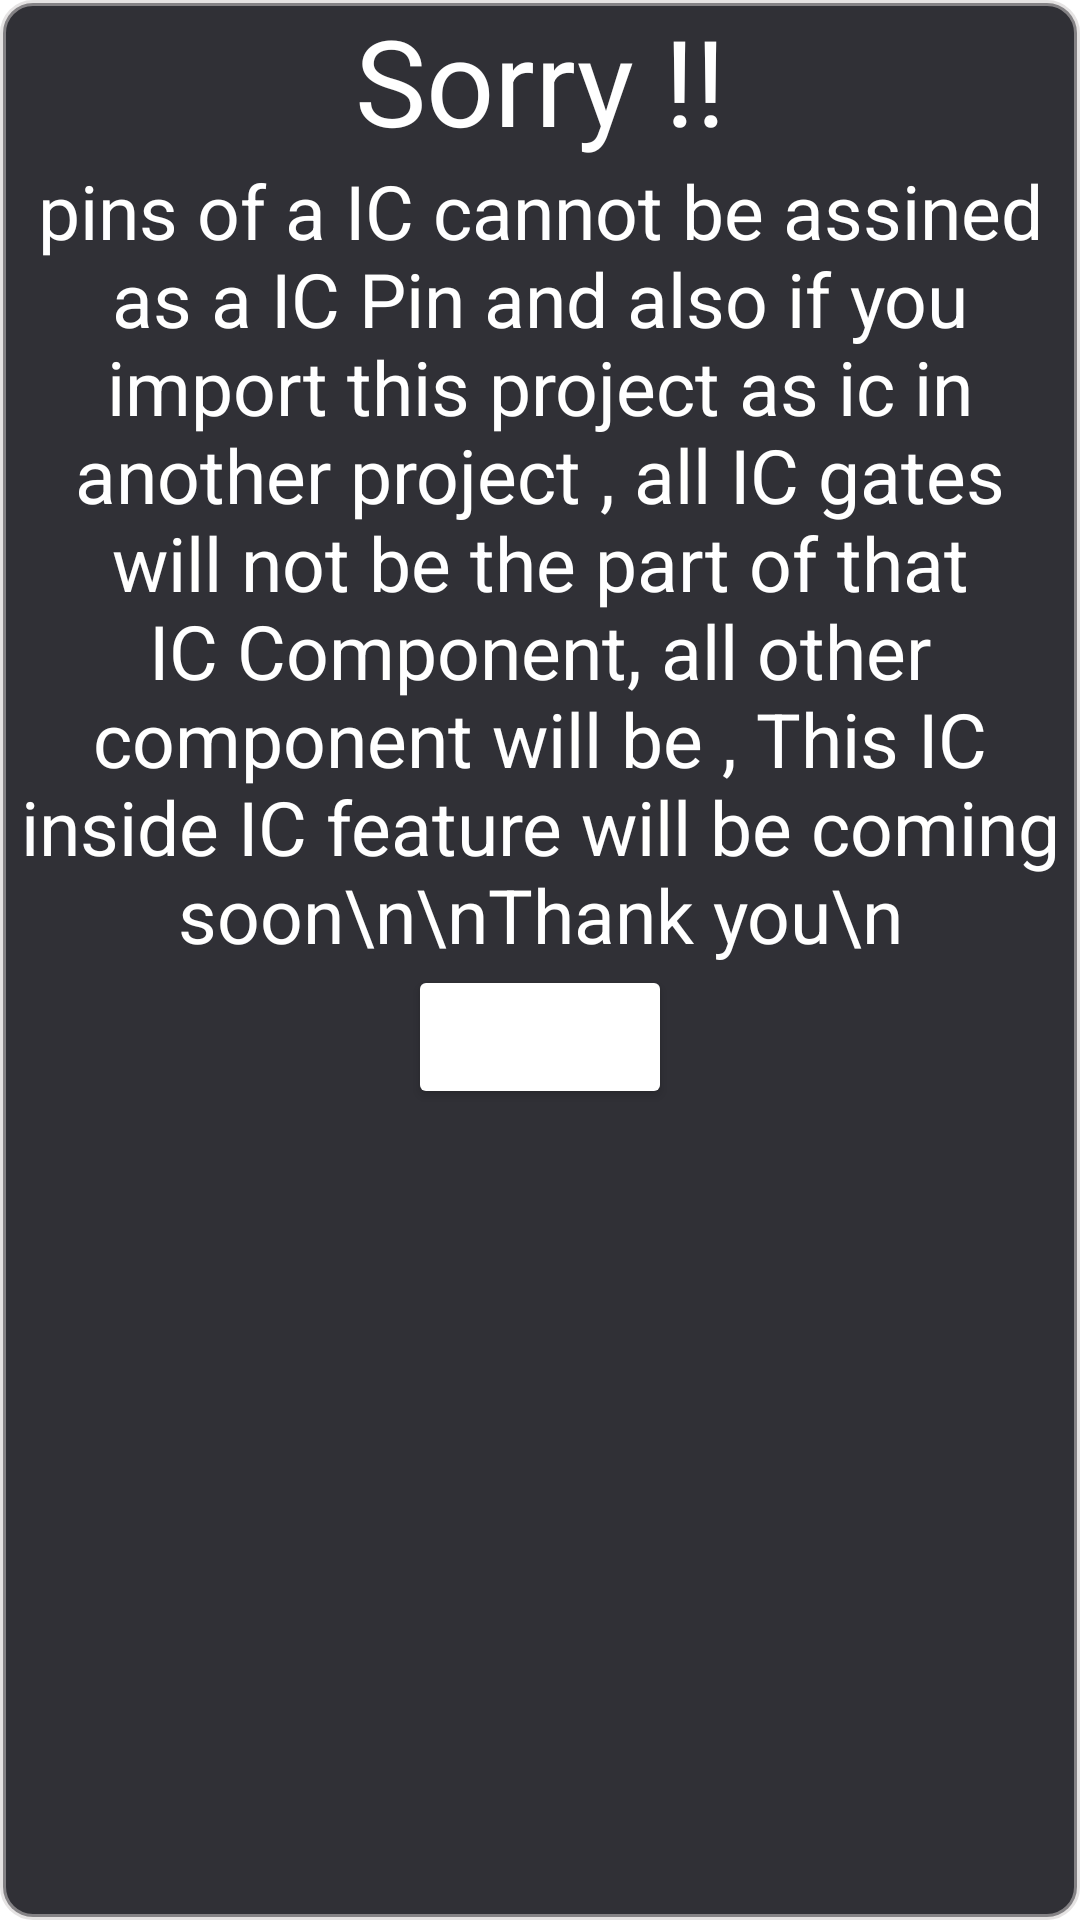

Reconstruct the res/layout file that produces this screen, plus the resources it refers to.
<!-- AndroidManifest.xml: application theme Theme.LogicSimulator -->
<!-- res/layout/pin_warning_dialog.xml -->
<?xml version="1.0" encoding="utf-8"?>
<LinearLayout xmlns:android="http://schemas.android.com/apk/res/android"
    android:layout_width="match_parent"
    android:layout_height="wrap_content"
    android:background="@drawable/round_corner_background"
    android:gravity="center_horizontal"
    android:orientation="vertical"
    >

    <TextView
        android:id="@+id/sorry_text"
        android:layout_width="wrap_content"
        android:layout_height="wrap_content"
        android:text="Sorry !!"
        android:textAlignment="center"
        android:textColor="@color/white"
        android:textSize="40sp"
        />

    <TextView
        android:layout_width="wrap_content"
        android:layout_height="wrap_content"
        android:text="pins of a IC cannot be assined as a IC Pin and also if you import this project as ic in another project , all IC gates will not be the part of that IC Component, all other component will be , This IC inside IC feature will be coming soon\n\nThank you\n"
        android:textAlignment="center"
        android:textColor="@color/white"
        android:textSize="25sp"
        />
    <Button
        android:id="@+id/pin_warning_ok"
        android:layout_width="wrap_content"
        android:layout_height="wrap_content"
        android:text="OK"
        android:backgroundTint="@color/cyan_800"
        android:textColor="@color/white"
        />
</LinearLayout>
<!-- resources referenced by this layout -->
<resources>
  <color name="white">#FFFFFFFF</color>
  <!-- drawable round_corner_background (drawable) -->
  <?xml version="1.0" encoding="utf-8"?>
  <shape xmlns:android="http://schemas.android.com/apk/res/android">
      <solid android:color="@color/dark_grey" /> 
      <corners android:radius="10dp" /> 
      <stroke
          android:width="2dp"
          android:color="@color/grey"
            />
  </shape>
  <style name="Theme.LogicSimulator" parent="Theme.MaterialComponents.DayNight.DarkActionBar">
          
          <item name="colorPrimary">@color/purple_500</item>
          <item name="colorPrimaryVariant">@color/purple_700</item>
          <item name="colorOnPrimary">@color/white</item>
          
          <item name="colorSecondary">@color/teal_200</item>
          <item name="colorSecondaryVariant">@color/teal_700</item>
          <item name="colorOnSecondary">@color/black</item>
          
          <item name="android:statusBarColor">@color/dark_grey</item>
          
      </style>
  <color name="dark_grey">#303036</color>
  <color name="grey">#88cecaca</color>
  <color name="purple_500">#FF6200EE</color>
  <color name="purple_700">#FF3700B3</color>
  <color name="teal_200">#FF03DAC5</color>
  <color name="teal_700">#FF018786</color>
  <color name="black">#FF000000</color>
</resources>
